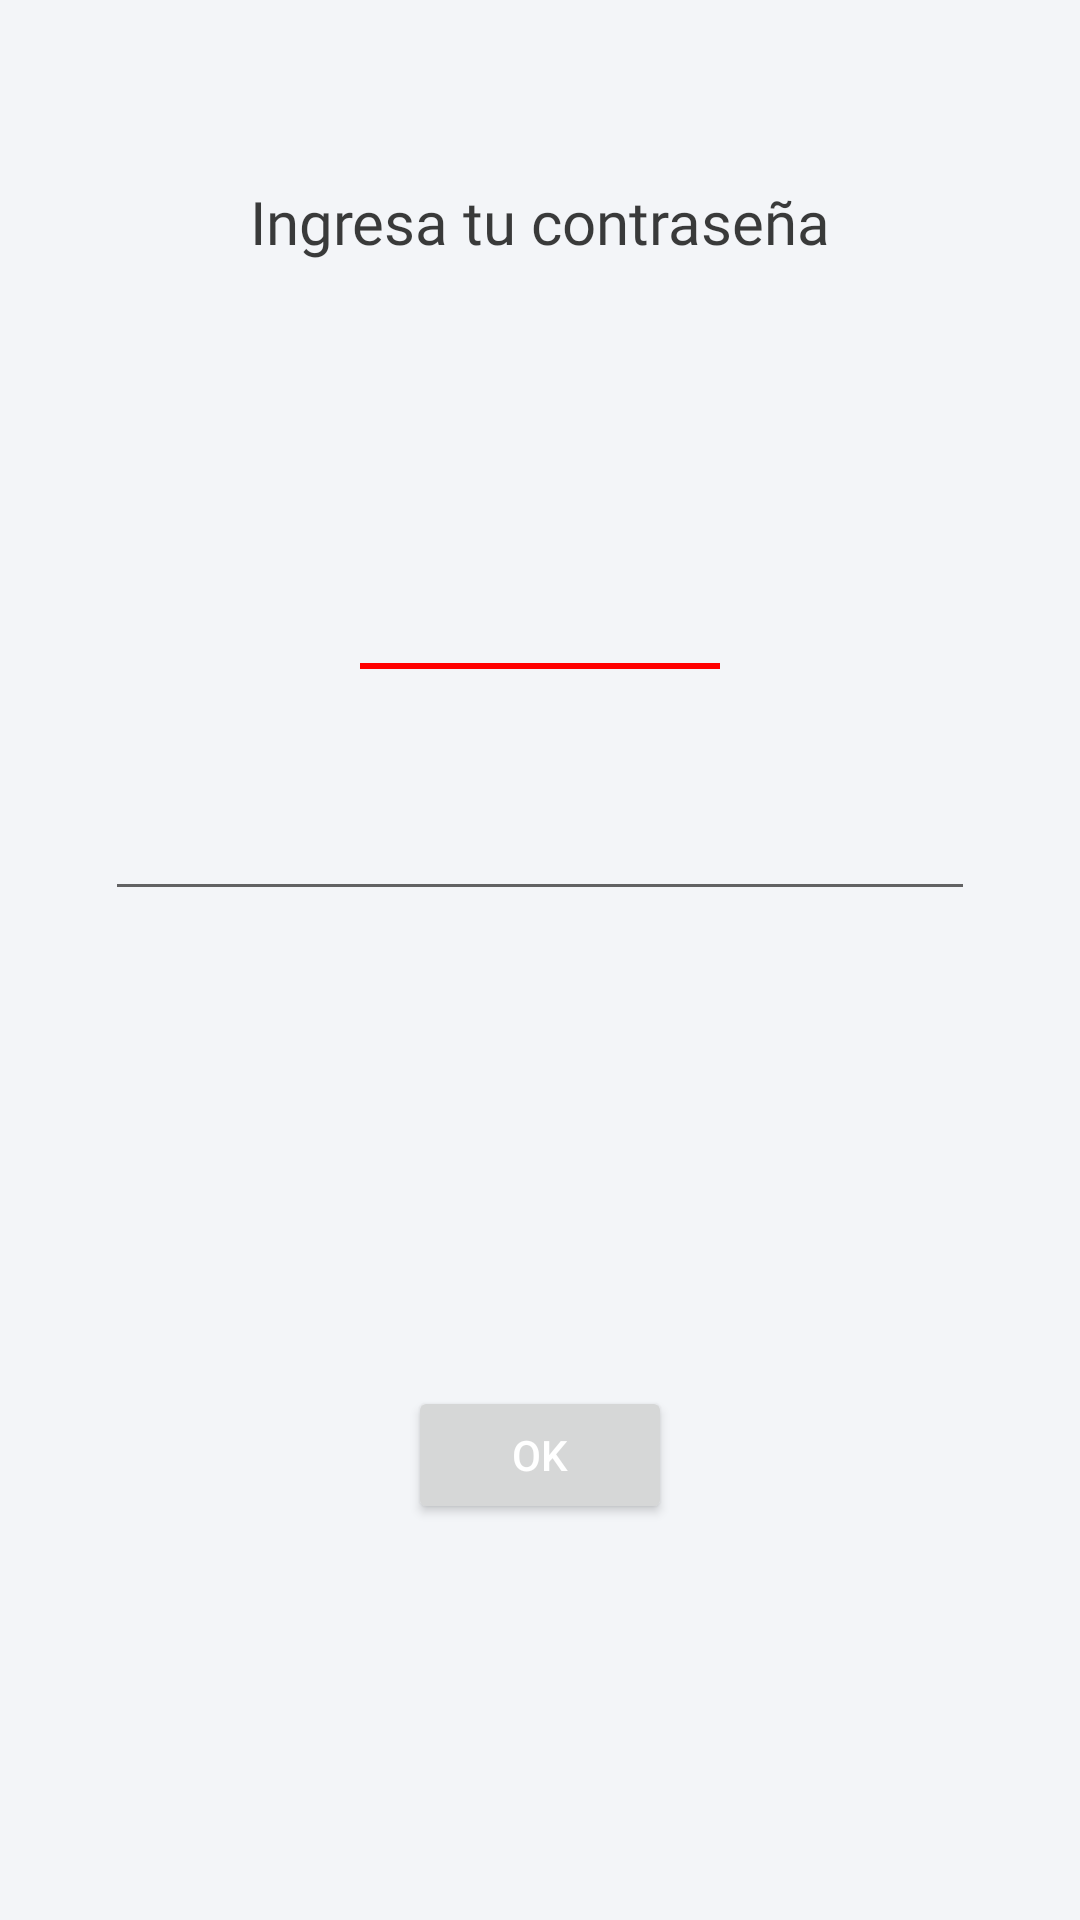

This screen was rendered from an Android layout file. Write that file and the resources it references.
<!-- AndroidManifest.xml: application theme passwordSavior -->
<!-- res/layout/fragment_password_text.xml -->
<?xml version="1.0" encoding="utf-8"?>
<android.support.constraint.ConstraintLayout xmlns:android="http://schemas.android.com/apk/res/android"
    xmlns:app="http://schemas.android.com/apk/res-auto"
    xmlns:tools="http://schemas.android.com/tools"
    style="@style/backgoundPass"
    android:layout_width="match_parent"
    android:layout_height="match_parent">

    <TextView
        android:id="@+id/txtvTxtPassTitle"
        android:layout_width="237dp"
        android:layout_height="38dp"
        android:fontFamily="@font/allerta"
        android:text="@string/lblTxtTitle"
        android:textAlignment="center"
        android:textColor="@color/black"
        android:textSize="20sp"
        android:labelFor="@id/etxtPass"
        app:layout_constraintBottom_toBottomOf="parent"
        app:layout_constraintEnd_toEndOf="parent"
        app:layout_constraintHorizontal_bias="0.501"
        app:layout_constraintStart_toStartOf="parent"
        app:layout_constraintTop_toTopOf="parent"
        app:layout_constraintVertical_bias="0.1" />


    <EditText
        android:id="@+id/etxtPass"
        android:layout_width="290dp"
        android:layout_height="50dp"
        android:inputType="textPassword"
        android:textAlignment="center"
        app:layout_constraintBottom_toBottomOf="parent"
        app:layout_constraintEnd_toEndOf="parent"
        app:layout_constraintHorizontal_bias="0.5"
        app:layout_constraintStart_toStartOf="parent"
        app:layout_constraintTop_toTopOf="parent"
        app:layout_constraintVertical_bias="0.43" />

    <android.support.v7.widget.AppCompatImageButton
        android:id="@+id/btnEye"
        android:layout_width="50dp"
        android:layout_height="50dp"
        android:layout_marginEnd="8dp"
        android:layout_marginStart="8dp"
        android:background="@color/transparent"
        app:layout_constraintBottom_toBottomOf="parent"
        app:layout_constraintEnd_toEndOf="@+id/etxtPass"
        app:layout_constraintStart_toStartOf="@+id/etxtPass"
        app:layout_constraintTop_toTopOf="parent"
        app:layout_constraintVertical_bias="0.427"
        app:layout_constraintHorizontal_bias="1"
        app:srcCompat="@drawable/ic_remove_red_eye_black_24dp" />

    <Button
        android:id="@+id/btnOk"
        android:layout_width="wrap_content"
        android:layout_height="46dp"
        android:layout_marginBottom="132dp"
        android:layout_marginEnd="8dp"
        android:layout_marginStart="8dp"
        android:text="@string/actLogin_btn_login"
        app:layout_constraintBottom_toBottomOf="parent"
        app:layout_constraintEnd_toEndOf="parent"
        app:layout_constraintStart_toStartOf="parent" />

    <TextView
        android:id="@+id/txtvPassInsecure"
        android:layout_width="120dp"
        android:layout_height="2dp"
        android:background="@color/red"
        android:textIsSelectable="false"
        app:layout_constraintBottom_toTopOf="@id/etxtPass"
        app:layout_constraintEnd_toEndOf="parent"
        app:layout_constraintStart_toStartOf="parent"
        app:layout_constraintTop_toBottomOf="@id/txtvTxtPassTitle"
        app:layout_constraintVertical_bias="0.801"
        app:layout_constraintHorizontal_bias="0.5"/>


</android.support.constraint.ConstraintLayout>
<!-- resources referenced by this layout -->
<resources>
  <color name="black">#d8181818</color>
  <color name="red">#ff0000</color>
  <color name="transparent">#00000000</color>
  <string name="actLogin_btn_login">OK</string>
  <string name="lblTxtTitle">Ingresa tu contraseña</string>
  <style name="backgoundPass">
          <item name="android:background">@color/backgroundCPin</item>
      </style>
  <style name="passwordSavior" parent="Theme.Design.Light.NoActionBar">
          <item name="colorPrimary">@color/colorPrimary</item>
          <item name="colorPrimaryDark">@color/colorPrimaryDark</item>
          <item name="colorAccent">@color/colorAccent</item>
          <item name="android:textColor">@color/white</item>
      </style>
  <color name="backgroundCPin">#36d8e4f1</color>
  <color name="colorPrimary">#000000</color>
  <color name="colorPrimaryDark">#606061</color>
  <color name="colorAccent">#5c5658</color>
  <!-- not gathered from this repository: default colours our renderer supplied (Android Studio template values) -->
  <color name="white">#FFFFFFFF</color>
</resources>
